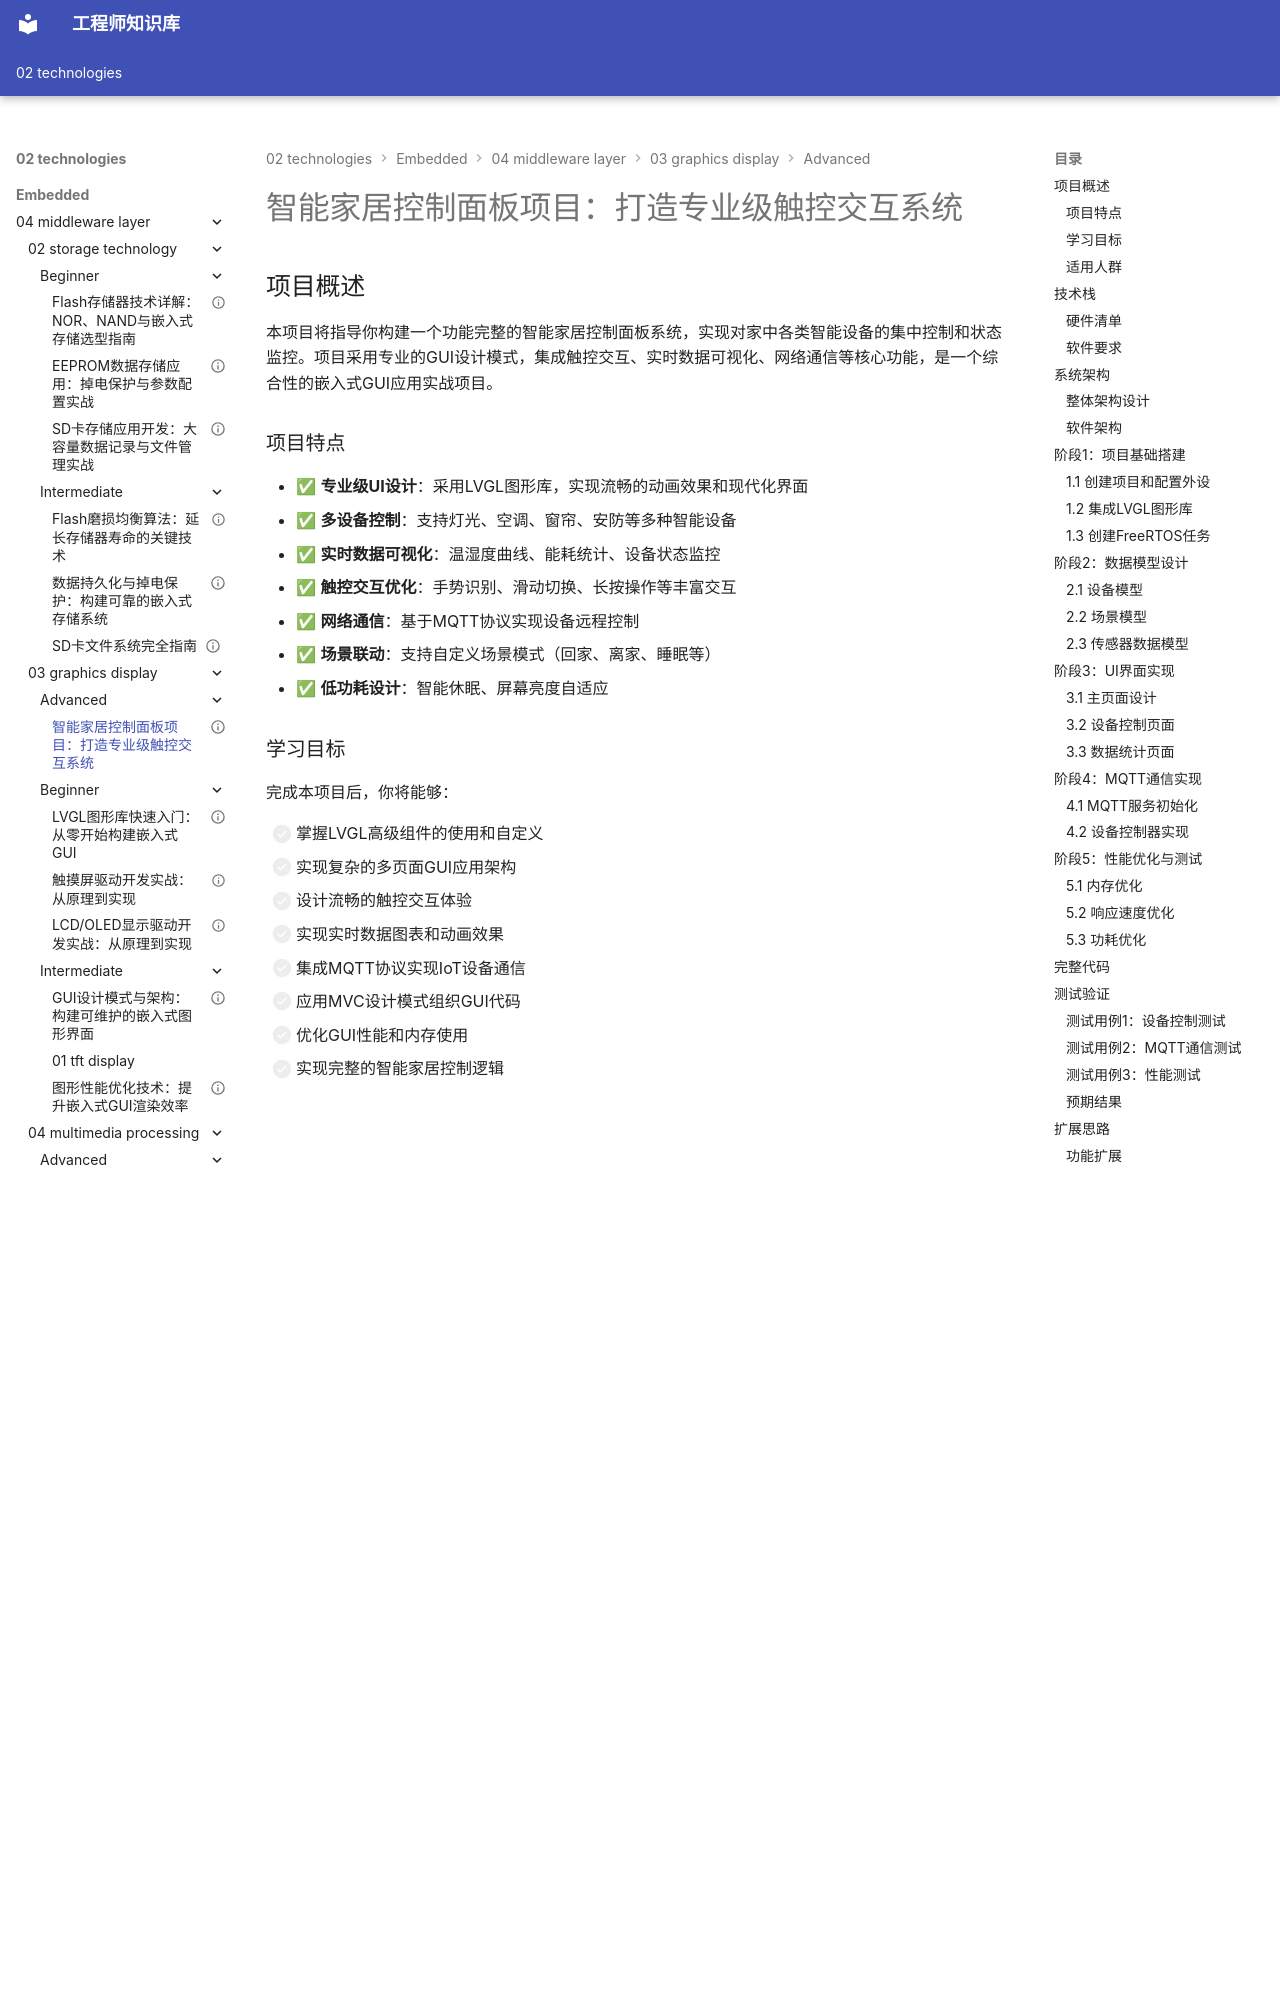

repository: Vuiora/knowledge-os · page: 02-technologies/embedded/04-middleware-layer/03-graphics-display/advanced/01-smart-home-panel/index.html · generator: mkdocs

---
title: "智能家居控制面板项目：打造专业级触控交互系统"
description: "本项目指导你从零开始构建一个功能完整的智能家居控制面板，涵盖LVGL界面设计、触控交互、数据可视化、MQTT通信和设备控制，打造专业级嵌入式GUI应用"
slug: "smart-home-control-panel-project"

# 分类信息
domain: "中间件层"
module: "图形与显示"
content_type: "project"
skill_level: "advanced"

# 标签和关联
tags:
  - 智能家居
  - GUI项目
  - 控制面板
  - LVGL
  - 触控交互
  - MQTT
  - 数据可视化
prerequisites:
  - "04-middleware-layer/03-graphics-display/beginner/01-lvgl-quickstart"
  - "04-middleware-layer/03-graphics-display/beginner/02-touchscreen-driver"
  - "04-middleware-layer/03-graphics-display/intermediate/01-gui-design-patterns"
related_contents:
  - "06-communication-networking/02-network-protocols/intermediate/01-mqtt-protocol"
  - "05-application-layer/02-user-interface/advanced/01-ui-framework"

# 学习信息
estimated_time: 220
difficulty_score: 4

# 作者和版本
author: "嵌入式知识平台"
author_id: "embedded-platform"
created_at: "2024-01-15"
updated_at: "2024-01-15"
version: "1.0"

# 语言和本地化
language: "zh-CN"
translations: []

# 状态和可见性
status: "published"
is_featured: true
is_premium: false

# SEO和元数据
keywords:
  - 智能家居控制面板
  - LVGL项目
  - 触控界面开发
  - 嵌入式GUI
  - MQTT智能家居
  - 数据可视化
cover_image: ""
---

# 智能家居控制面板项目：打造专业级触控交互系统

## 项目概述

本项目将指导你构建一个功能完整的智能家居控制面板系统，实现对家中各类智能设备的集中控制和状态监控。项目采用专业的GUI设计模式，集成触控交互、实时数据可视化、网络通信等核心功能，是一个综合性的嵌入式GUI应用实战项目。

### 项目特点

- ✅ **专业级UI设计**：采用LVGL图形库，实现流畅的动画效果和现代化界面
- ✅ **多设备控制**：支持灯光、空调、窗帘、安防等多种智能设备
- ✅ **实时数据可视化**：温湿度曲线、能耗统计、设备状态监控
- ✅ **触控交互优化**：手势识别、滑动切换、长按操作等丰富交互
- ✅ **网络通信**：基于MQTT协议实现设备远程控制
- ✅ **场景联动**：支持自定义场景模式（回家、离家、睡眠等）
- ✅ **低功耗设计**：智能休眠、屏幕亮度自适应

### 学习目标

完成本项目后，你将能够：

- [ ] 掌握LVGL高级组件的使用和自定义
- [ ] 实现复杂的多页面GUI应用架构
- [ ] 设计流畅的触控交互体验
- [ ] 实现实时数据图表和动画效果
- [ ] 集成MQTT协议实现IoT设备通信
- [ ] 应用MVC设计模式组织GUI代码
- [ ] 优化GUI性能和内存使用
- [ ] 实现完整的智能家居控制逻辑

### 适用人群

- 有LVGL基础，希望进阶的开发者
- 对智能家居系统感兴趣的工程师
- 需要开发触控GUI应用的项目团队
- 准备从事嵌入式GUI开发的学习者


## 技术栈
